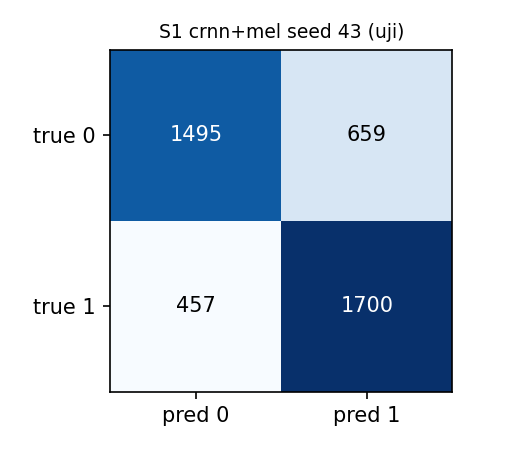

The data file committed next to this chart (first rows):
, pred_0, pred_1
true_0, 1495, 659
true_1, 457, 1700
